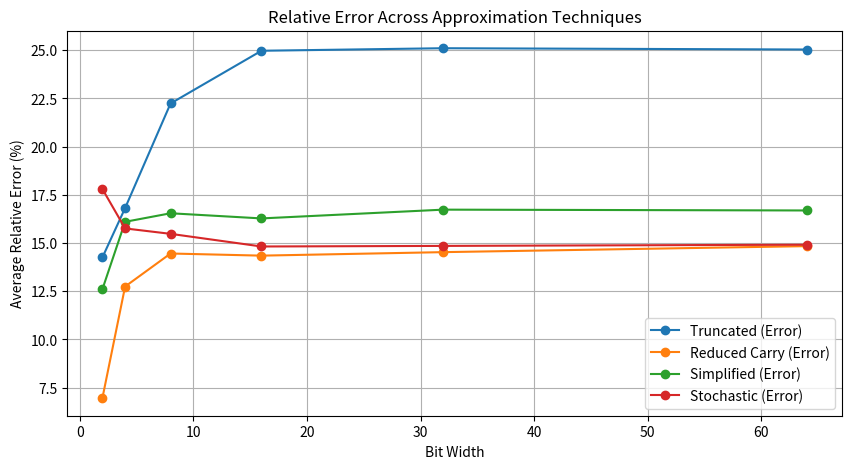
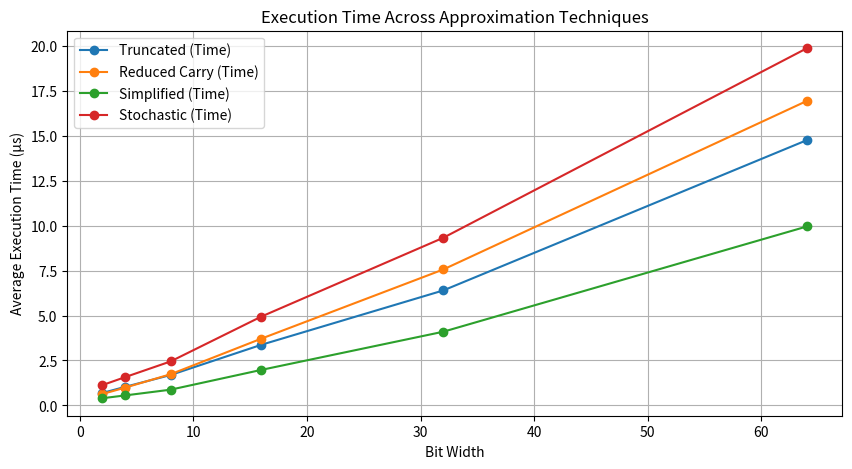

Recreate these plots in Python, in order.
import time
import random
import matplotlib.pyplot as plt

def full_adder(a, b, carry_in):
    # Calculate sum and carry-out
    sum_bit = a ^ b ^ carry_in  # XOR for sum
    carry_out = (a & b) | (carry_in & (a ^ b))  # Carry logic
    return sum_bit, carry_out

# ripple carry using full-adder
def multi_bit_adder(a, b, bit_width):
    carry = 0
    result = 0

    for i in range(bit_width):
        # Extract the i-th bit of a and b
        bit_a = (a >> i) & 1
        bit_b = (b >> i) & 1
        
        # Compute the sum and carry for this bit
        sum_bit, carry = full_adder(bit_a, bit_b, carry)
        
        # Add the sum bit to the result
        result |= (sum_bit << i)
    
    return result

# bit truncation
def truncated_adder(a, b, bit_width):
    truncation_bits = bit_width // 2  # Truncate half the bits
    truncation_mask = (1 << (bit_width - truncation_bits)) - 1
    a_truncated = a & truncation_mask
    b_truncated = b & truncation_mask
    return multi_bit_adder(a_truncated, b_truncated, bit_width)

# reduced carry propagation
def reduced_carry_adder(a, b, bit_width):
    carry_limit = bit_width // 2  # Limit carry propagation to half the bits
    carry = 0
    result = 0

    for i in range(bit_width):
        if i >= carry_limit:
            carry = 0  # Ignore carry beyond the limit
        bit_a = (a >> i) & 1
        bit_b = (b >> i) & 1
        sum_bit, carry = full_adder(bit_a, bit_b, carry)
        result |= (sum_bit << i)

    return result

# stochastic
def stochastic_adder(a, b, bit_width):
    error_rate = 1 / (bit_width / 2)  # Adjust error rate based on bit width
    result = 0

    for i in range(bit_width):
        if random.random() < error_rate:
            sum_bit = random.randint(0, 1)  # Introduce error
        else:
            bit_a = (a >> i) & 1
            bit_b = (b >> i) & 1
            sum_bit, _ = full_adder(bit_a, bit_b, 0)
        result |= (sum_bit << i)

    return result

# simplified logic gates
def simplified_logic_adder(a, b, bit_width):
    result = 0

    for i in range(bit_width):
        bit_a = (a >> i) & 1
        bit_b = (b >> i) & 1
        
        # Use OR gate approximation for the sum
        sum_bit = bit_a | bit_b
        result |= (sum_bit << i)
    
    return result

# Generate random test inputs
def generate_test_cases(bit_width, num_cases=10000):
    return [(random.randint(0, (1 << bit_width) - 1), random.randint(0, (1 << bit_width) - 1)) for _ in range(num_cases)]

def calculate_errors(exact, approx, bit_width):
    max_possible_sum = (1 << bit_width) * 2 - 1  # Max sum for given bit width
    absolute_error = abs(exact - approx)
    relative_error = absolute_error / max_possible_sum if max_possible_sum != 0 else 0
    percentage_error = relative_error * 100
    return absolute_error, relative_error, percentage_error

# Breakdown results for specific bit widths
def breakdown_results(test_cases, bit_width):
    results = {}
    for method in ["Truncated", "Reduced Carry", "Simplified", "Stochastic"]:
        results[method] = {"abs_errors": [], "rel_errors": [], "exec_times": []}

    for a, b in test_cases:
        exact = multi_bit_adder(a, b, bit_width)

        # Measure time and calculate errors for each technique
        start = time.time()
        truncated = truncated_adder(a, b, bit_width)
        results["Truncated"]["exec_times"].append(time.time() - start)
        abs_err, rel_err, _ = calculate_errors(exact, truncated, bit_width)
        results["Truncated"]["abs_errors"].append(abs_err)
        results["Truncated"]["rel_errors"].append(rel_err)

        start = time.time()
        reduced_carry = reduced_carry_adder(a, b, bit_width)
        results["Reduced Carry"]["exec_times"].append(time.time() - start)
        abs_err, rel_err, _ = calculate_errors(exact, reduced_carry, bit_width)
        results["Reduced Carry"]["abs_errors"].append(abs_err)
        results["Reduced Carry"]["rel_errors"].append(rel_err)

        start = time.time()
        simplified = simplified_logic_adder(a, b, bit_width)
        results["Simplified"]["exec_times"].append(time.time() - start)
        abs_err, rel_err, _ = calculate_errors(exact, simplified, bit_width)
        results["Simplified"]["abs_errors"].append(abs_err)
        results["Simplified"]["rel_errors"].append(rel_err)

        start = time.time()
        stochastic = stochastic_adder(a, b, bit_width)
        results["Stochastic"]["exec_times"].append(time.time() - start)
        abs_err, rel_err, _ = calculate_errors(exact, stochastic, bit_width)
        results["Stochastic"]["abs_errors"].append(abs_err)
        results["Stochastic"]["rel_errors"].append(rel_err)

    # Calculate averages for each method
    for method in results:
        results[method]["avg_abs_error"] = sum(results[method]["abs_errors"]) / len(results[method]["abs_errors"])
        results[method]["avg_rel_error"] = sum(results[method]["rel_errors"]) / len(results[method]["rel_errors"])
        results[method]["avg_exec_time"] = sum(results[method]["exec_times"]) / len(results[method]["exec_times"])

    return results


if __name__ == "__main__":
    # Evaluate and compare results
    bit_widths = [2, 4, 8, 16, 32, 64]
    errors = {
        "Truncated": [],
        "Reduced Carry": [],
        "Simplified": [],
        "Stochastic": []
    }
    total_errors = {
        "Truncated": 0,
        "Reduced Carry": 0,
        "Simplified": 0,
        "Stochastic": 0
    }
    error_data = {"Truncated": [], "Reduced Carry": [], "Simplified": [], "Stochastic": []}
    time_data = {"Truncated": [], "Reduced Carry": [], "Simplified": [], "Stochastic": []}

    for bit_width in bit_widths:
        print(f"--- Testing for {bit_width}-bit integers ---")
        test_cases = generate_test_cases(bit_width)
        
        for a, b in test_cases:
            exact = multi_bit_adder(a, b, bit_width)
            # Approximate results
            truncated = truncated_adder(a, b, bit_width)
            reduced_carry = reduced_carry_adder(a, b, bit_width)
            simplified = simplified_logic_adder(a, b, bit_width)
            stochastic = stochastic_adder(a, b, bit_width)
            # Calculate errors
            abs_err_trunc, rel_err_trunc, _ = calculate_errors(exact, truncated, bit_width)
            abs_err_rc, rel_err_rc, _ = calculate_errors(exact, reduced_carry, bit_width)
            abs_err_simp, rel_err_simp, _ = calculate_errors(exact, simplified, bit_width)
            abs_err_stoch, rel_err_stoch, _ = calculate_errors(exact, stochastic, bit_width)
            # Accumulate errors
            total_errors["Truncated"] += rel_err_trunc
            total_errors["Reduced Carry"] += rel_err_rc
            total_errors["Simplified"] += rel_err_simp
            total_errors["Stochastic"] += rel_err_stoch
        # Calculate average relative error
        num_cases = len(test_cases)
        errors["Truncated"].append(total_errors["Truncated"] / num_cases)
        errors["Reduced Carry"].append(total_errors["Reduced Carry"] / num_cases)
        errors["Simplified"].append(total_errors["Simplified"] / num_cases)
        errors["Stochastic"].append(total_errors["Stochastic"] / num_cases)

        results = breakdown_results(test_cases, bit_width)

        for method, data in results.items():
            print(f"{method}:")
            print(f"  Average Absolute Error: {data['avg_abs_error']:.2f}")
            print(f"  Average Relative Error: {data['avg_rel_error'] * 100:.2f}%")
            print(f"  Average Execution Time: {data['avg_exec_time'] * 1e6:.2f} µs")
            error_data[method].append(results[method]["avg_rel_error"] * 100)
            time_data[method].append(results[method]["avg_exec_time"] * 1e6)

    # plt.figure(figsize=(10, 6))
    # plt.plot(bit_widths, [e * 100 for e in errors["Truncated"]], label="Truncated")
    # plt.plot(bit_widths, [e * 100 for e in errors["Reduced Carry"]], label="Reduced Carry")
    # plt.plot(bit_widths, [e * 100 for e in errors["Simplified"]], label="Simplified Logic")
    # plt.plot(bit_widths, [e * 100 for e in errors["Stochastic"]], label="Stochastic")

    # plt.xlabel("Bit Width")
    # plt.ylabel("Average Relative Error (%)")
    # plt.title("Average Relative Error vs. Bit Width")
    # plt.legend()
    # plt.grid(True)
    # plt.show()

    # Plot Relative Error
    plt.figure(figsize=(10, 5))
    for method, errors2 in error_data.items():
        plt.plot(bit_widths, errors2, label=f"{method} (Error)", marker='o')

    plt.xlabel("Bit Width")
    plt.ylabel("Average Relative Error (%)")
    plt.title("Relative Error Across Approximation Techniques")
    plt.legend()
    plt.grid(True)
    plt.show()

    # Plot Execution Time
    plt.figure(figsize=(10, 5))
    for method, times in time_data.items():
        plt.plot(bit_widths, times, label=f"{method} (Time)", marker='o')

    plt.xlabel("Bit Width")
    plt.ylabel("Average Execution Time (µs)")
    plt.title("Execution Time Across Approximation Techniques")
    plt.legend()
    plt.grid(True)
    plt.show()
